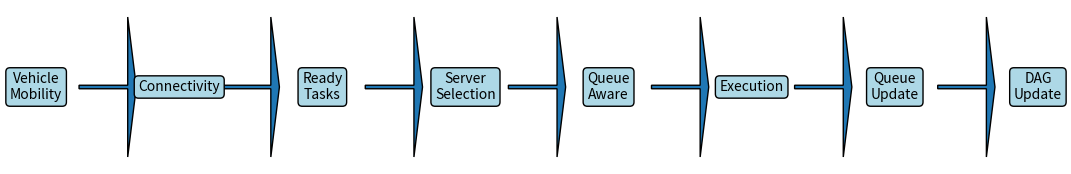

Reproduce this figure in Python. (Note: this script raises an exception after producing the figure.)
import matplotlib.pyplot as plt

steps = [

    "Vehicle\nMobility",

    "Connectivity",

    "Ready\nTasks",

    "Server\nSelection",

    "Queue\nAware",

    "Execution",

    "Queue\nUpdate",

    "DAG\nUpdate"

]

fig, ax = plt.subplots(
    figsize=(13,2)
)

for i, step in enumerate(steps):

    ax.text(
        i,
        0,
        step,
        ha="center",
        va="center",
        bbox=dict(
            boxstyle="round",
            facecolor="lightblue"
        )
    )

    if i < len(steps)-1:

        ax.arrow(
            i+0.3,
            0,
            0.4,
            0,
            head_width=0.04,
            length_includes_head=True
        )

ax.axis("off")

plt.savefig(
    "results/architecture.png"
)

print("Architecture saved")
